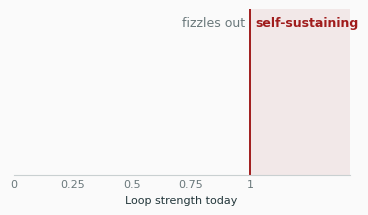

Generate this figure with matplotlib: (Note: this script raises an exception after producing the figure.)
import sys
from pathlib import Path

import matplotlib
import matplotlib.pyplot as plt
from matplotlib import font_manager

for f in Path("/usr/local/texlive/2025/texmf-dist/fonts/opentype/public/fira").glob("FiraSans-*.otf"):
    font_manager.fontManager.addfont(f)
matplotlib.rcParams.update({"font.family": "Fira Sans", "font.size": 8, "pdf.fonttype": 3})
BG, INK, MUTED, RULE, RED = "#fafafa", "#23373b", "#6a787b", "#c9d0d1", "#a01c1c"

ROWS = [
    ("Cunningham et al., September", "Anthropic survey: 4× productivity", 0, 0.6, "at most 0.6", "left"),
    ("Naam, September", "OpenAI logs: 1.6× experiments", 0.1, 0.2, "0.1 to 0.2", "left"),
    ("AI Futures Project, November", "METR: progress at 2× the usual rate", 0.8, 1.0, "“probably approaching 1”", "right"),
]

for stage in range(1, 5):
    fig = plt.figure(figsize=(140 / 25.4, 60 / 25.4), facecolor=BG)
    ax = fig.add_axes([0.37, 0.18, 0.61, 0.7])
    ax.set_facecolor(BG)
    ax.axvspan(1, 1.42, color=RED, alpha=0.08, lw=0)
    ax.axvline(1, color=RED, lw=1.4)
    ax.text(1.02, 3.3, "self-sustaining", color=RED, weight="bold", size=9, va="center")
    ax.text(0.98, 3.3, "fizzles out", color=MUTED, size=9, va="center", ha="right")
    labels = ax.get_yaxis_transform()
    for i, (who, basis, lo, hi, value, side) in enumerate(ROWS[: stage - 1]):
        y = 2.4 - i
        ax.barh(y, hi - lo, left=lo, height=0.36, color=MUTED)
        ax.text(-0.03, y + 0.17, who, color=INK, weight="bold", va="center", ha="right", transform=labels)
        ax.text(-0.03, y - 0.17, basis, color=MUTED, va="center", ha="right", transform=labels)
        if side == "left":
            ax.text(hi + 0.02, y, value, color=INK, weight="bold", size=9, va="center")
        else:
            ax.text(lo - 0.02, y, value, color=INK, weight="bold", size=9, va="center", ha="right")
    ax.set_xlim(0, 1.42)
    ax.set_ylim(-0.1, 3.6)
    ax.set_yticks([])
    ax.set_xticks([0, 0.25, 0.5, 0.75, 1], ["0", "0.25", "0.5", "0.75", "1"])
    ax.set_xlabel("Loop strength today", color=INK)
    ax.tick_params(colors=MUTED, length=0)
    for s in ("top", "right", "left"):
        ax.spines[s].set_visible(False)
    ax.spines["bottom"].set_color(RULE)
    fig.savefig(f"{sys.argv[1]}/rsi_loop_strength_stage{stage}.pdf", facecolor=BG)
    plt.close(fig)
